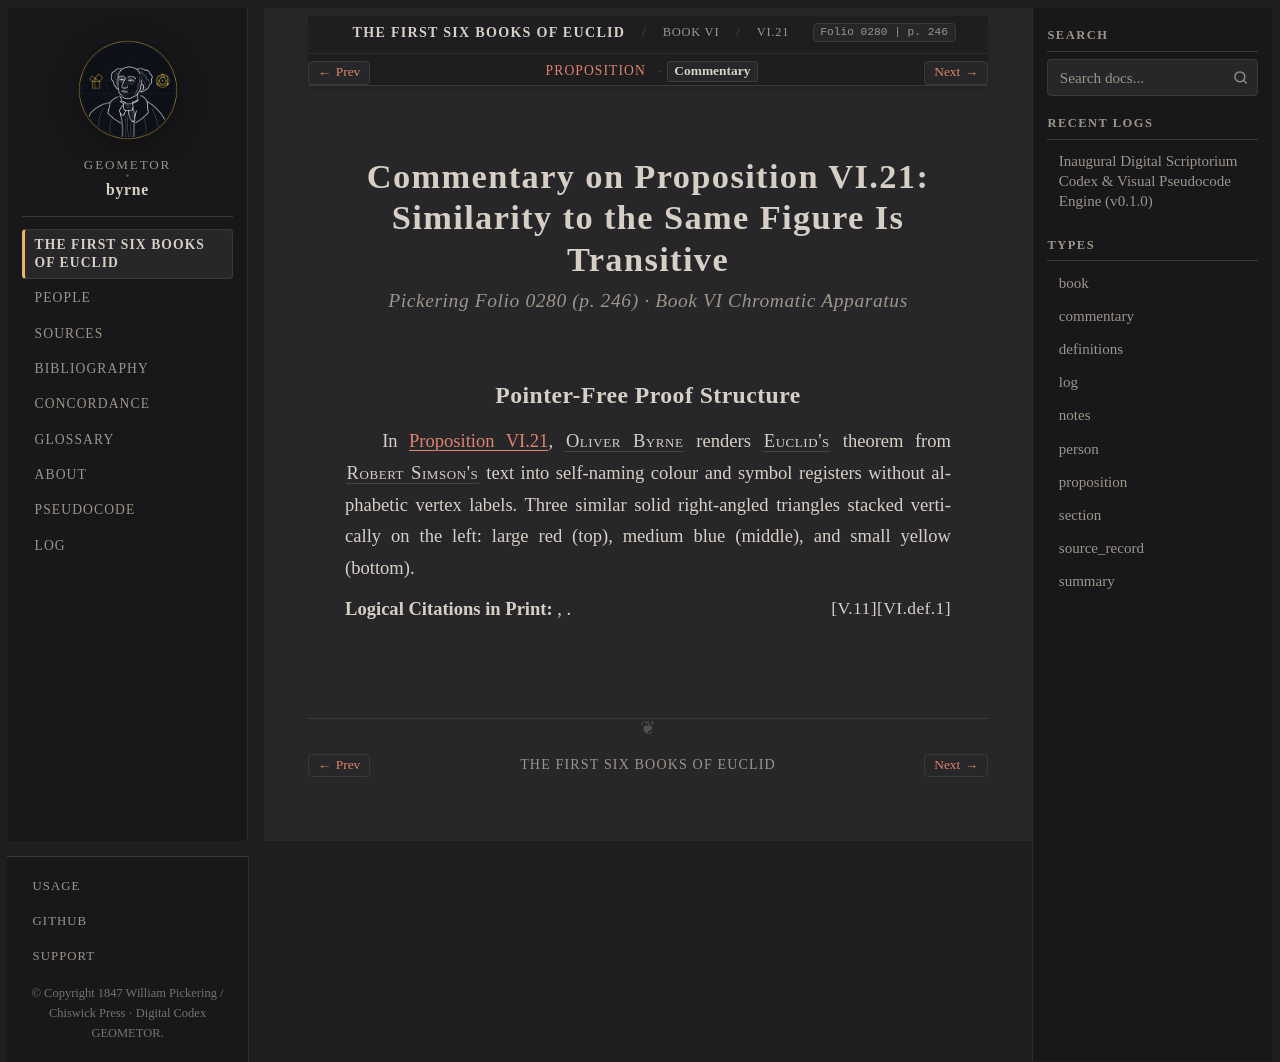

repository: geometor/byrne · page: coloured_euclid/book-vi/21/commentary.html · generator: sphinx

:canonical_id: VI.21.commentary
:book: VI
:proposition: 21
:order: 21
:type: commentary
:title: Commentary — Proposition VI.21
:folio: 0280
:page: 246

.. _byrne-vi-21-commentary:

.. folio:: 0280
   :page: 246

Commentary on Proposition VI.21: Similarity to the Same Figure Is Transitive
============================================================================

.. rubric:: Pickering Folio 0280 (p. 246) · Book VI Chromatic Apparatus

Pointer-Free Proof Structure
----------------------------

In :ref:`Proposition VI.21 <byrne-vi-21>`, :person:`Oliver Byrne <byrne>` renders :person:`Euclid's <euclid>` theorem from :person:`Robert Simson's <simson>` text into self-naming colour and symbol registers without alphabetic vertex labels. Three similar solid right-angled triangles stacked vertically on the left: large red (top), medium blue (middle), and small yellow (bottom).

**Logical Citations in Print:** :just:`VI.def.1`, :just:`V.11`.
